Labelled photos from "dataset", an image-classification folder in Bamchon17/Chiikawa_Classification. The possible labels are: Chiikawa, group, Hachiware, Usagi.

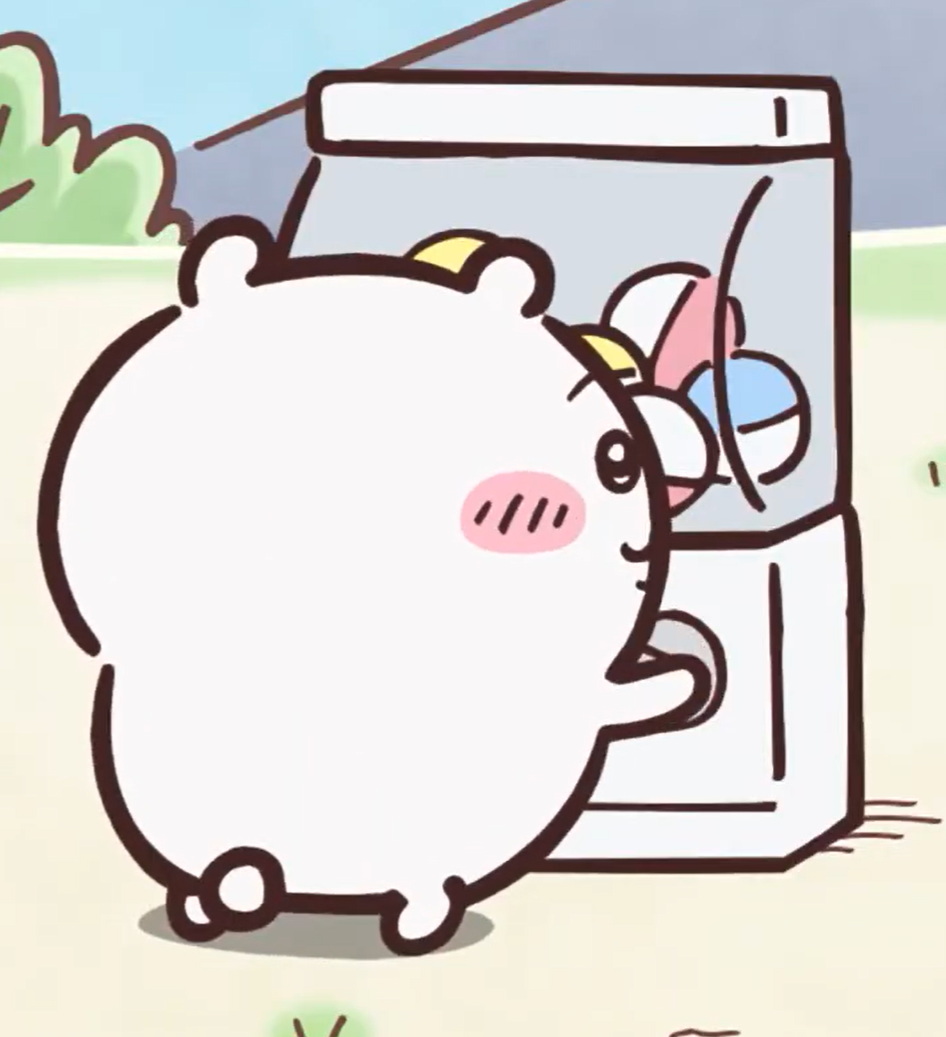
Label: Chiikawa

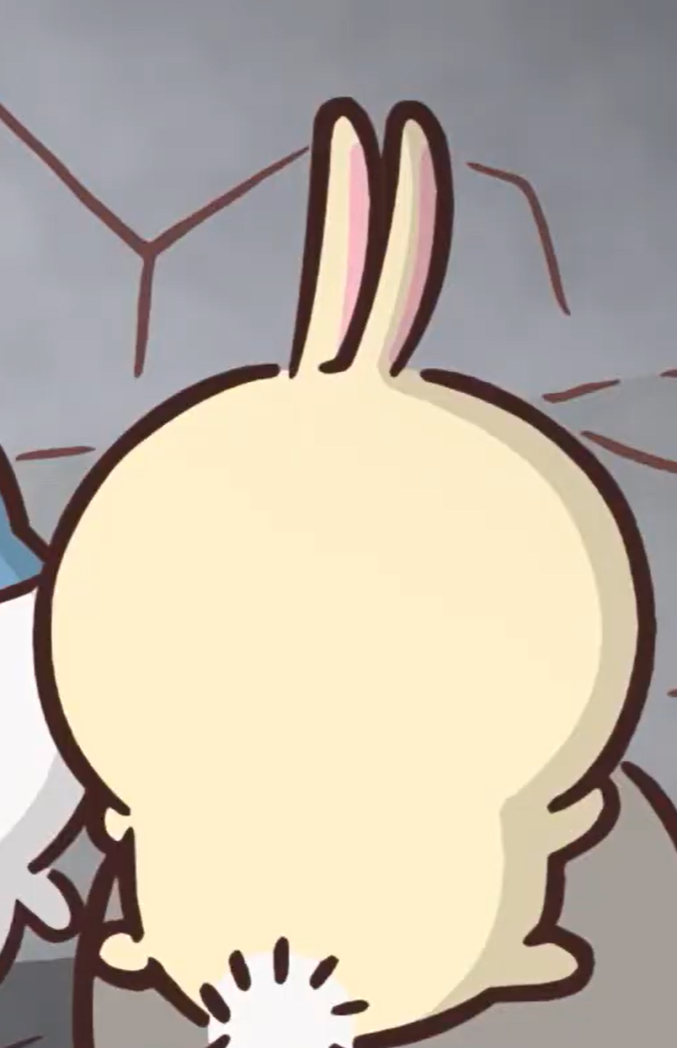
Label: Usagi

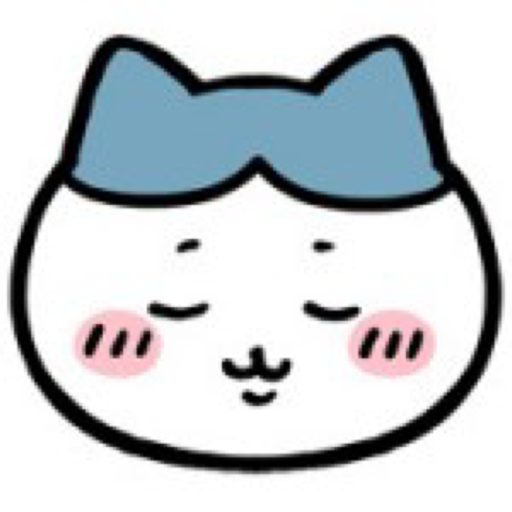
Label: Hachiware

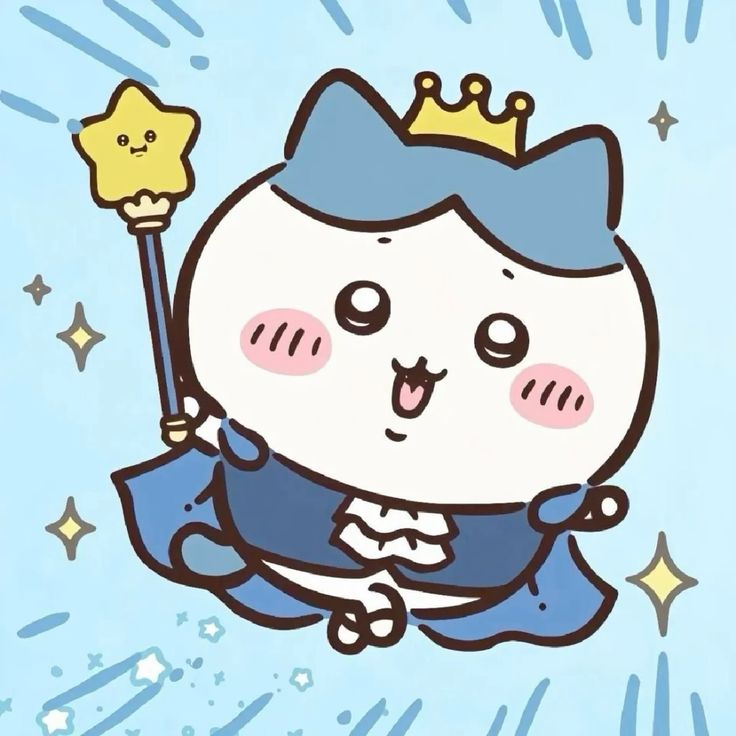
Label: Hachiware

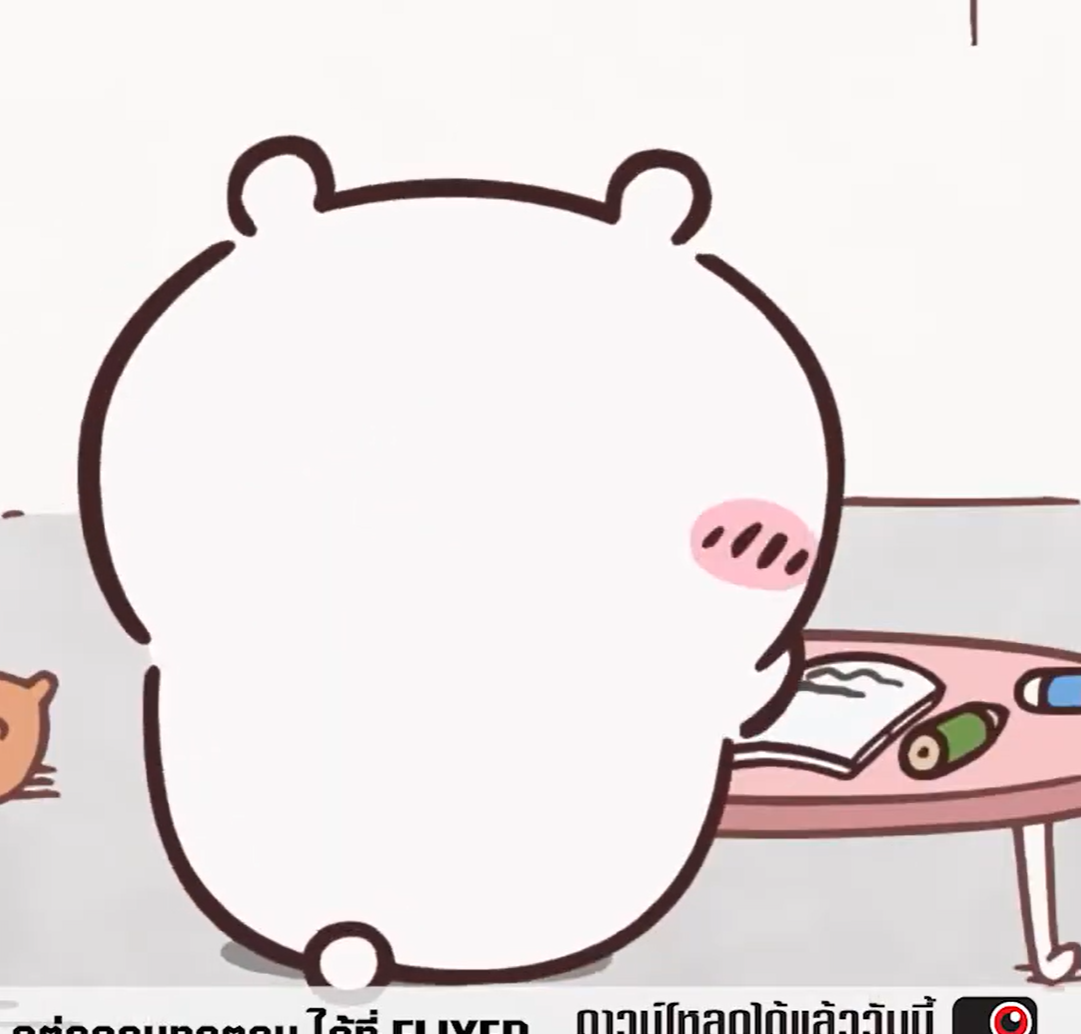
Label: Chiikawa

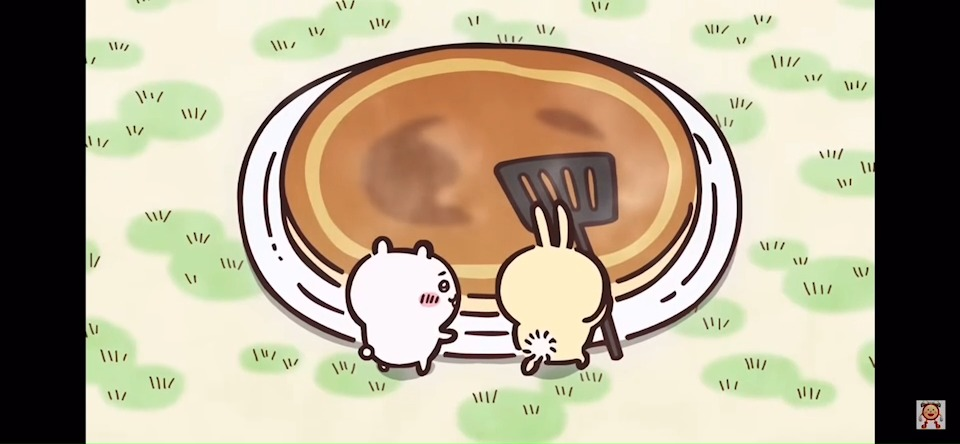
Label: group
